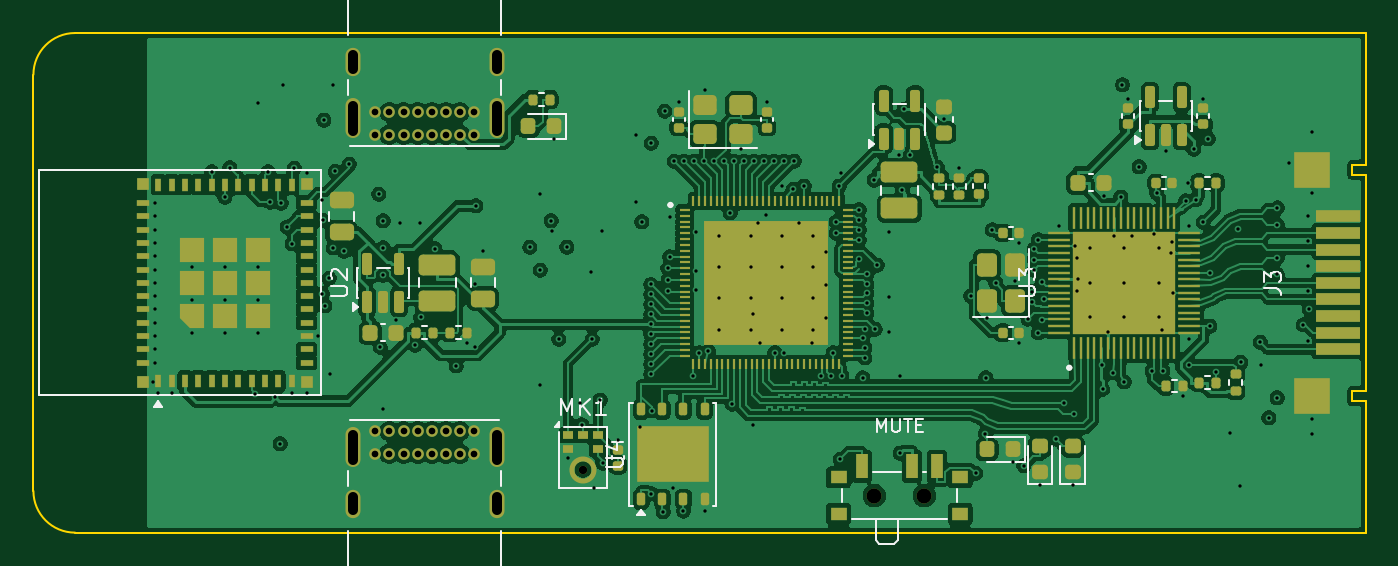
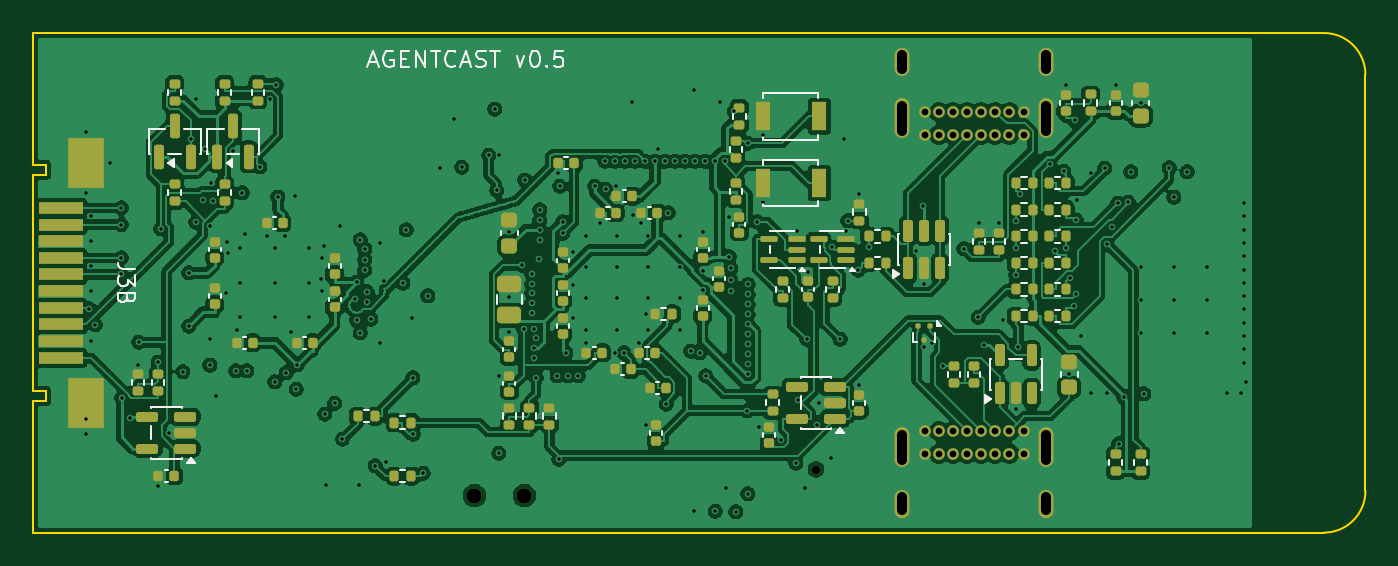
Circuit board: 10 layer files. Board 80.0 x 30.0 mm.
- bottom_copper: agentcast_dongle-B_Cu.gbl (297658 bytes)
- bottom_mask: agentcast_dongle-B_Mask.gbs (11107 bytes)
- paste: agentcast_dongle-B_Paste.gbp (9741 bytes)
- bottom_silk: agentcast_dongle-B_Silkscreen.gbo (22843 bytes)
- outline: agentcast_dongle-Edge_Cuts.gm1 (1311 bytes)
- top_copper: agentcast_dongle-F_Cu.gtl (291802 bytes)
- top_mask: agentcast_dongle-F_Mask.gts (16890 bytes)
- paste: agentcast_dongle-F_Paste.gtp (17229 bytes)
- top_silk: agentcast_dongle-F_Silkscreen.gto (14425 bytes)
- drill: agentcast_dongle.drl (6622 bytes)

=== bottom_copper: agentcast_dongle-B_Cu.gbl (297658 bytes, source omitted) ===
=== bottom_mask: agentcast_dongle-B_Mask.gbs (11107 bytes, source omitted) ===
=== paste: agentcast_dongle-B_Paste.gbp (9741 bytes, source omitted) ===
=== bottom_silk: agentcast_dongle-B_Silkscreen.gbo (22843 bytes, source omitted) ===
=== outline: agentcast_dongle-Edge_Cuts.gm1 ===
%TF.GenerationSoftware,KiCad,Pcbnew,10.0.8-10.0.8~ubuntu24.04.1*%
%TF.CreationDate,2026-11-17T17:14:02+00:00*%
%TF.ProjectId,agentcast_dongle,6167656e-7463-4617-9374-5f646f6e676c,rev?*%
%TF.SameCoordinates,Original*%
%TF.FileFunction,Profile,NP*%
%FSLAX46Y46*%
G04 Gerber Fmt 4.6, Leading zero omitted, Abs format (unit mm)*
G04 Created by KiCad (PCBNEW 10.0.8-10.0.8~ubuntu24.04.1) date 2026-11-17 17:14:02*
%MOMM*%
%LPD*%
G01*
G04 APERTURE LIST*
%TA.AperFunction,Profile*%
%ADD10C,0.100000*%
%TD*%
G04 APERTURE END LIST*
D10*
X100000000Y-102500000D02*
G75*
G02*
X102500000Y-100000000I2500000J0D01*
G01*
X100000000Y-127500000D02*
X100000000Y-102500000D01*
X102500000Y-100000000D02*
X180000000Y-100000000D01*
X102500000Y-130000000D02*
G75*
G02*
X100000000Y-127500000I0J2500000D01*
G01*
X179200000Y-107900000D02*
X179200000Y-108500000D01*
X179200000Y-108500000D02*
X180000000Y-108500000D01*
X179200000Y-121500000D02*
X179200000Y-122100000D01*
X179200000Y-122100000D02*
X180000000Y-122100000D01*
X180000000Y-100000000D02*
X180000000Y-107900000D01*
X180000000Y-107900000D02*
X179200000Y-107900000D01*
X180000000Y-108500000D02*
X180000000Y-121500000D01*
X180000000Y-121500000D02*
X179200000Y-121500000D01*
X180000000Y-122100000D02*
X180000000Y-130000000D01*
X180000000Y-130000000D02*
X102500000Y-130000000D01*
M02*

=== top_copper: agentcast_dongle-F_Cu.gtl (291802 bytes, source omitted) ===
=== top_mask: agentcast_dongle-F_Mask.gts (16890 bytes, source omitted) ===
=== paste: agentcast_dongle-F_Paste.gtp (17229 bytes, source omitted) ===
=== top_silk: agentcast_dongle-F_Silkscreen.gto (14425 bytes, source omitted) ===
=== drill: agentcast_dongle.drl (6622 bytes, source omitted) ===
